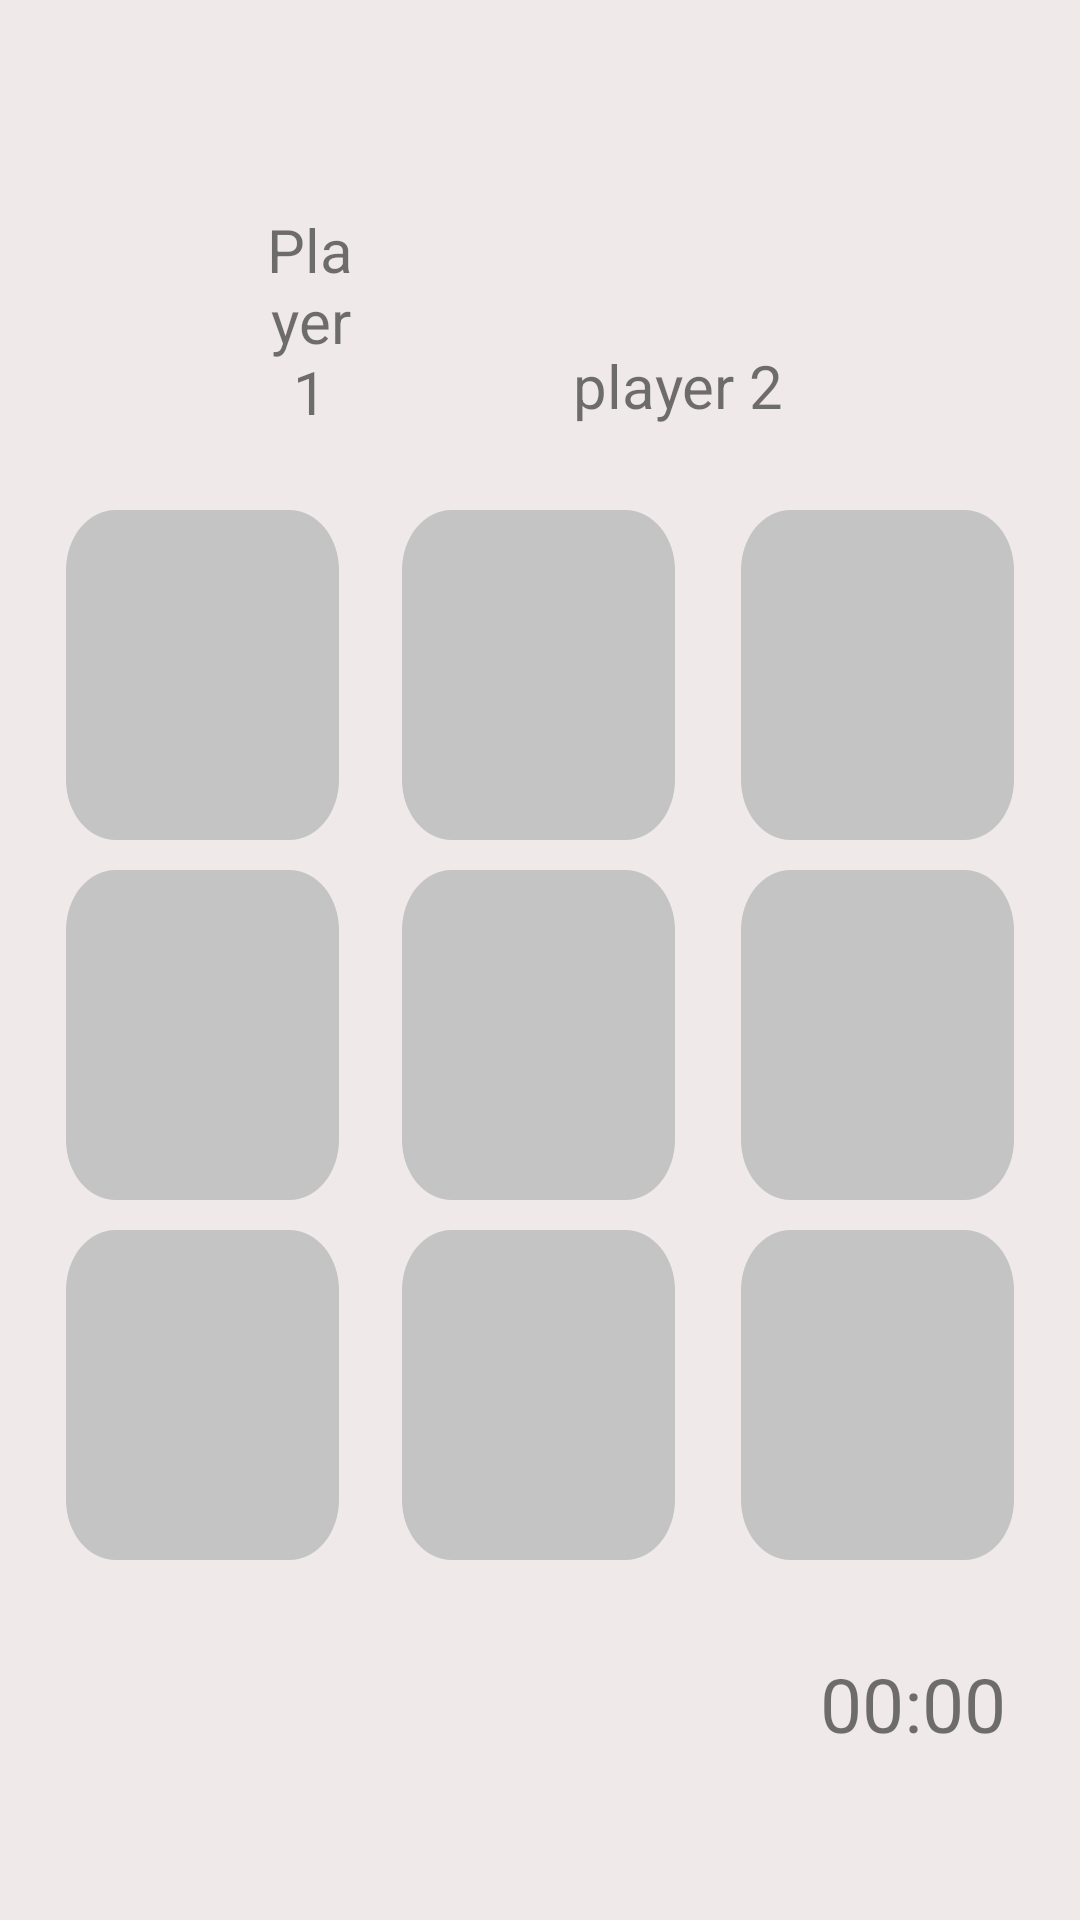

Write the Android layout XML for this screen, with the resource values it uses.
<!-- AndroidManifest.xml: application theme Theme.MyApplication -->
<!-- res/layout/activity_game.xml -->
<?xml version="1.0" encoding="utf-8"?>
<RelativeLayout xmlns:android="http://schemas.android.com/apk/res/android"
    xmlns:app="http://schemas.android.com/apk/res-auto"
    xmlns:tools="http://schemas.android.com/tools"
    android:layout_width="match_parent"
    android:layout_height="match_parent"
    tools:context=".GameActivity"
    android:background="@color/background">


    <RelativeLayout
        android:id="@+id/rl_top"
        android:layout_width="match_parent"
        android:layout_height="160dp"
        android:layout_alignParentEnd="true"
        android:layout_marginEnd="0dp">

        <TextView
            android:id="@+id/tv_player1"
            android:layout_width="78dp"
            android:layout_height="wrap_content"
            android:layout_alignParentStart="true"
            android:layout_alignParentBottom="true"
            android:layout_marginStart="86dp"
            android:layout_marginEnd="62dp"
            android:layout_marginBottom="16dp"
            android:layout_toStartOf="@+id/tv_player2"
            android:text="@string/player_1"
            android:textAlignment="center"
            android:textSize="20sp" />

        <TextView
            android:id="@+id/tv_player2"
            android:layout_width="86dp"
            android:layout_height="29dp"
            android:layout_alignParentTop="true"
            android:layout_alignParentEnd="true"
            android:layout_alignParentBottom="true"
            android:layout_marginTop="115dp"
            android:layout_marginEnd="91dp"
            android:layout_marginBottom="16dp"
            android:text="@string/player_2"
            android:textAlignment="center"
            android:textSize="20sp" />

    </RelativeLayout>

    <RelativeLayout
        android:id="@+id/board"
        android:layout_width="wrap_content"
        android:layout_height="wrap_content"
        android:layout_below="@+id/rl_top"
        android:layout_alignParentStart="true"
        android:layout_alignParentEnd="true"
        android:layout_marginStart="0dp"
        android:layout_marginEnd="0dp">


        <LinearLayout
            android:id="@+id/rl_buttons_top"
            android:layout_width="wrap_content"
            android:layout_height="wrap_content">

            <androidx.appcompat.widget.AppCompatButton
                android:id="@+id/button0"
                android:layout_width="110dp"
                android:layout_height="110dp"
                android:layout_alignParentStart="true"
                android:layout_alignParentTop="true"
                android:layout_marginStart="22dp"
                android:layout_marginTop="10dp"
                android:layout_marginEnd="21dp"
                android:layout_toStartOf="@+id/button1"
                android:background="@drawable/game_rectangle"
                android:textSize="90sp"
                android:layout_weight="1"/>

            <androidx.appcompat.widget.AppCompatButton
                android:id="@+id/button1"
                android:layout_width="110dp"
                android:layout_height="110dp"
                android:layout_alignParentTop="true"
                android:layout_marginTop="10dp"
                android:layout_marginEnd="22dp"
                android:layout_toStartOf="@+id/button2"
                android:background="@drawable/game_rectangle"
                android:textSize="90sp"
                android:layout_weight="1"/>

            <androidx.appcompat.widget.AppCompatButton
                android:id="@+id/button2"
                android:layout_width="110dp"
                android:layout_height="110dp"
                android:layout_alignParentTop="true"
                android:layout_alignParentEnd="true"
                android:layout_marginTop="10dp"
                android:layout_marginEnd="22dp"
                android:background="@drawable/game_rectangle"
                android:textSize="90sp"
                android:layout_weight="1"/>

        </LinearLayout>

        <LinearLayout
            android:id="@+id/rl_buttons_middle"
            android:layout_width="wrap_content"
            android:layout_height="wrap_content"
            android:layout_below="@+id/rl_buttons_top">

            <androidx.appcompat.widget.AppCompatButton
                android:id="@+id/button3"
                android:layout_width="110dp"
                android:layout_height="110dp"
                android:layout_alignParentStart="true"
                android:layout_alignParentTop="true"
                android:layout_marginStart="22dp"
                android:layout_marginTop="10dp"
                android:layout_marginEnd="21dp"
                android:layout_toStartOf="@+id/button4"
                android:background="@drawable/game_rectangle"
                android:textSize="90sp"
                android:layout_weight="1"
                />

            <androidx.appcompat.widget.AppCompatButton
                android:id="@+id/button4"
                android:layout_width="110dp"
                android:layout_height="110dp"
                android:layout_alignParentTop="true"
                android:layout_marginTop="10dp"
                android:layout_marginEnd="22dp"
                android:layout_toStartOf="@+id/button5"
                android:background="@drawable/game_rectangle"
                android:textSize="90sp"
                android:layout_weight="1"/>

            <androidx.appcompat.widget.AppCompatButton
                android:id="@+id/button5"
                android:layout_width="110dp"
                android:layout_height="110dp"
                android:layout_alignParentTop="true"
                android:layout_alignParentEnd="true"
                android:layout_marginTop="10dp"
                android:layout_marginEnd="22dp"
                android:background="@drawable/game_rectangle"
                android:textSize="90sp"
                android:layout_weight="1"/>

        </LinearLayout>

        <LinearLayout
            android:id="@+id/rl_buttons_bottom"
            android:layout_width="wrap_content"
            android:layout_height="wrap_content"
            android:layout_below="@+id/rl_buttons_middle">

            <androidx.appcompat.widget.AppCompatButton
                android:id="@+id/button6"
                android:layout_width="110dp"
                android:layout_height="110dp"
                android:layout_alignParentStart="true"
                android:layout_alignParentTop="true"
                android:layout_marginStart="22dp"
                android:layout_marginTop="10dp"
                android:layout_marginEnd="21dp"
                android:layout_toStartOf="@+id/button7"
                android:background="@drawable/game_rectangle"
                android:textSize="90sp"
                android:layout_weight="1"/>

            <androidx.appcompat.widget.AppCompatButton
                android:id="@+id/button7"
                android:layout_width="110dp"
                android:layout_height="110dp"
                android:layout_alignParentTop="true"
                android:layout_marginTop="10dp"
                android:layout_marginEnd="22dp"
                android:layout_toStartOf="@+id/button8"
                android:background="@drawable/game_rectangle"
                android:textSize="90sp"
                android:layout_weight="1"/>

            <androidx.appcompat.widget.AppCompatButton
                android:id="@+id/button8"
                android:layout_width="110dp"
                android:layout_height="110dp"
                android:layout_alignParentTop="true"
                android:layout_alignParentEnd="true"
                android:layout_marginTop="10dp"
                android:layout_marginEnd="22dp"
                android:background="@drawable/game_rectangle"
                android:textSize="90sp"
                android:layout_weight="1"/>

        </LinearLayout>


    </RelativeLayout>

    <TextView
        android:id="@+id/timer"
        android:layout_width="113dp"
        android:layout_height="wrap_content"
        android:layout_alignParentStart="true"
        android:layout_alignParentTop="true"
        android:layout_alignParentEnd="true"
        android:layout_marginStart="273dp"
        android:layout_marginTop="551dp"
        android:layout_marginEnd="24dp"
        android:text="@string/_00_00"
        android:textAlignment="center"
        android:textSize="25sp" />

</RelativeLayout>
<!-- resources referenced by this layout -->
<resources>
  <color name="background">#68D7CCC8</color>
  <!-- drawable game_rectangle (drawable) -->
  <?xml version="1.0" encoding="utf-8"?>
  <vector
      xmlns:android="http://schemas.android.com/apk/res/android"
      xmlns:aapt="http://schemas.android.com/aapt"
      android:width="110dp"
      android:height="110dp"
      android:viewportWidth="110"
      android:viewportHeight="110"
      >
  
      <group>
  
          <clip-path
              android:pathData="M20 0H90C101.046 0 110 8.95431 110 20V90C110 101.046 101.046 110 90 110H20C8.95431 110 0 101.046 0 90V20C0 8.95431 8.95431 0 20 0Z"
              />
  
          <path
              android:pathData="M0 0V110H110V0"
              android:fillColor="#C4C4C4"
              />
  
      </group>
  
  </vector>
  <string name="_00_00">00:00</string>
  <string name="player_1">Player 1</string>
  <string name="player_2">player 2</string>
  <style name="Theme.MyApplication" parent="Theme.MaterialComponents.DayNight.NoActionBar">
          
          <item name="colorPrimary">@color/orange</item>
          <item name="colorPrimaryVariant">@color/orange</item>
          <item name="colorOnPrimary">@color/white</item>
          
          <item name="colorSecondary">@color/teal_200</item>
          <item name="colorSecondaryVariant">@color/teal_700</item>
          <item name="colorOnSecondary">@color/black</item>
          
          <item name="android:statusBarColor" tools:targetApi="l">?attr/colorPrimaryVariant</item>
          
      </style>
  <color name="white">#FFFFFFFF</color>
  <color name="teal_200">#FF03DAC5</color>
  <color name="teal_700">#FF018786</color>
  <color name="black">#FF000000</color>
</resources>
